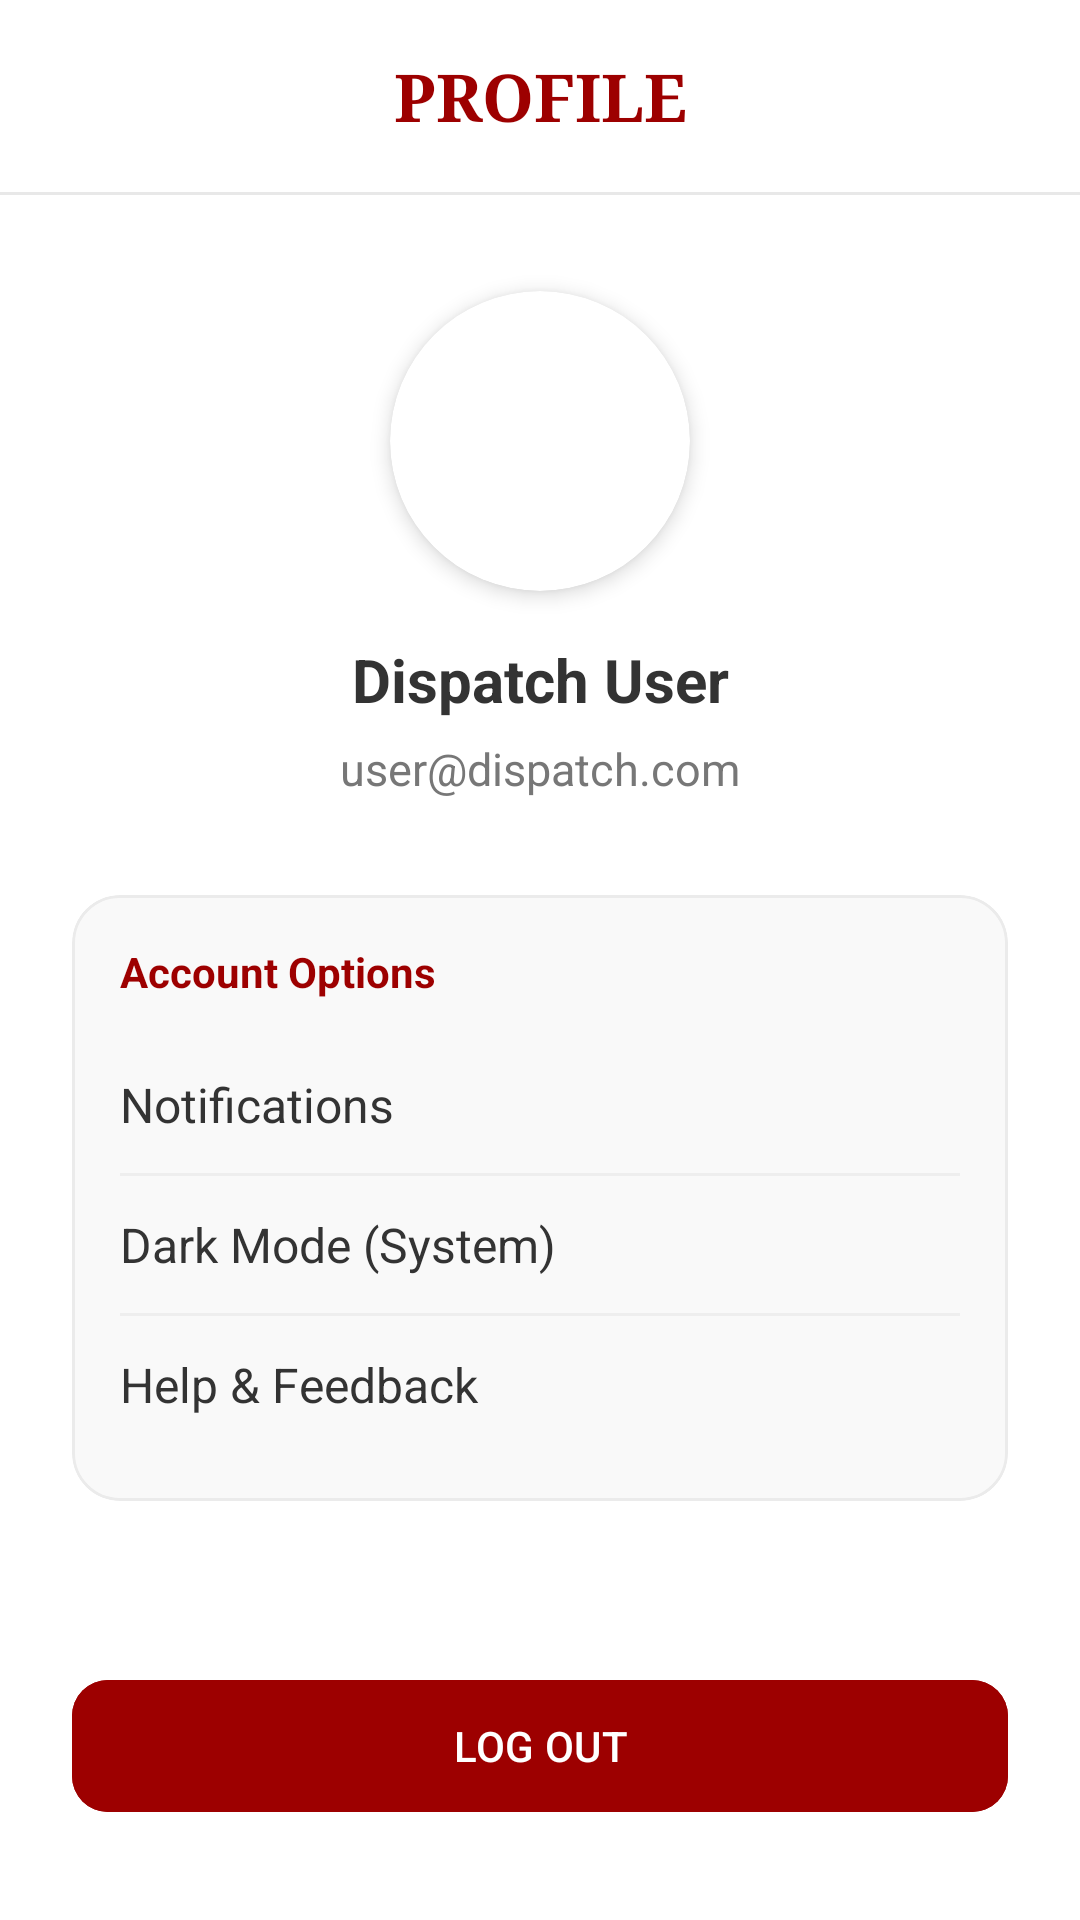

Write the Android layout XML for this screen, with the resource values it uses.
<!-- AndroidManifest.xml: application theme Theme.DispatchX -->
<!-- res/layout/fragment_profile.xml -->
<?xml version="1.0" encoding="utf-8"?>
<androidx.constraintlayout.widget.ConstraintLayout xmlns:android="http://schemas.android.com/apk/res/android"
    xmlns:app="http://schemas.android.com/apk/res-auto"
    xmlns:tools="http://schemas.android.com/tools"
    android:layout_width="match_parent"
    android:layout_height="match_parent"
    android:layout_marginTop="20dp"
    android:background="@android:color/white"
    >

    <com.google.android.material.appbar.MaterialToolbar
        android:id="@+id/toolbar"
        android:layout_width="match_parent"
        android:layout_height="?attr/actionBarSize"
        android:background="@android:color/white"
        app:layout_constraintTop_toTopOf="parent"
        app:layout_constraintStart_toStartOf="parent"
        app:layout_constraintEnd_toEndOf="parent">

        <TextView
            android:id="@+id/tvTitle"
            android:layout_width="wrap_content"
            android:layout_height="wrap_content"
            android:layout_gravity="center"
            android:text="PROFILE"
            android:textColor="#9D0000"
            android:textSize="22sp"
            android:textStyle="bold"
            android:fontFamily="serif"/>
    </com.google.android.material.appbar.MaterialToolbar>

    <View
        android:id="@+id/topDivider"
        android:layout_width="0dp"
        android:layout_height="1dp"
        android:background="#E8E8E8"
        app:layout_constraintTop_toBottomOf="@id/toolbar"
        app:layout_constraintStart_toStartOf="parent"
        app:layout_constraintEnd_toEndOf="parent"/>

    <androidx.cardview.widget.CardView
        android:id="@+id/profileCard"
        android:layout_width="100dp"
        android:layout_height="100dp"
        android:layout_marginTop="32dp"
        app:cardCornerRadius="50dp"
        app:cardElevation="4dp"
        app:layout_constraintTop_toBottomOf="@id/topDivider"
        app:layout_constraintStart_toStartOf="parent"
        app:layout_constraintEnd_toEndOf="parent">

        <ImageView
            android:id="@+id/profileImage"
            android:layout_width="match_parent"
            android:layout_height="match_parent"
            android:src="@drawable/ic_profile"
            android:scaleType="centerCrop"
            android:padding="20dp"
            app:tint="#9D0000"/>
    </androidx.cardview.widget.CardView>

    <TextView
        android:id="@+id/tvUserName"
        android:layout_width="wrap_content"
        android:layout_height="wrap_content"
        android:text="Dispatch User"
        android:textColor="#333333"
        android:textSize="20sp"
        android:textStyle="bold"
        android:layout_marginTop="16dp"
        app:layout_constraintTop_toBottomOf="@id/profileCard"
        app:layout_constraintStart_toStartOf="parent"
        app:layout_constraintEnd_toEndOf="parent"/>

    <TextView
        android:id="@+id/tvUserEmail"
        android:layout_width="wrap_content"
        android:layout_height="wrap_content"
        android:text="user@dispatch.com"
        android:textColor="#777777"
        android:textSize="15sp"
        android:layout_marginTop="6dp"
        app:layout_constraintTop_toBottomOf="@id/tvUserName"
        app:layout_constraintStart_toStartOf="parent"
        app:layout_constraintEnd_toEndOf="parent"/>

    <com.google.android.material.card.MaterialCardView
        android:id="@+id/settingsCard"
        android:layout_width="0dp"
        android:layout_height="wrap_content"
        android:layout_marginHorizontal="24dp"
        android:layout_marginTop="32dp"
        app:cardCornerRadius="16dp"
        app:cardElevation="0dp"
        app:strokeColor="#EBEBEB"
        app:strokeWidth="1dp"
        app:cardBackgroundColor="#F9F9F9"
        app:layout_constraintTop_toBottomOf="@id/tvUserEmail"
        app:layout_constraintStart_toStartOf="parent"
        app:layout_constraintEnd_toEndOf="parent">

        <LinearLayout
            android:layout_width="match_parent"
            android:layout_height="wrap_content"
            android:orientation="vertical"
            android:padding="16dp">

            <TextView
                android:layout_width="wrap_content"
                android:layout_height="wrap_content"
                android:text="Account Options"
                android:textColor="#9D0000"
                android:textSize="14sp"
                android:textStyle="bold"
                android:layout_marginBottom="12dp"/>

            <TextView
                android:layout_width="match_parent"
                android:layout_height="wrap_content"
                android:text="Notifications"
                android:textColor="#333333"
                android:textSize="16sp"
                android:paddingVertical="12dp"/>

            <View
                android:layout_width="match_parent"
                android:layout_height="1dp"
                android:background="#EEEEEE"/>

            <TextView
                android:layout_width="match_parent"
                android:layout_height="wrap_content"
                android:text="Dark Mode (System)"
                android:textColor="#333333"
                android:textSize="16sp"
                android:paddingVertical="12dp"/>

            <View
                android:layout_width="match_parent"
                android:layout_height="1dp"
                android:background="#EEEEEE"/>

            <TextView
                android:layout_width="match_parent"
                android:layout_height="wrap_content"
                android:text="Help &amp; Feedback"
                android:textColor="#333333"
                android:textSize="16sp"
                android:paddingVertical="12dp"/>
        </LinearLayout>
    </com.google.android.material.card.MaterialCardView>

    <com.google.android.material.button.MaterialButton
        android:id="@+id/btnLogout"
        android:layout_width="0dp"
        android:layout_height="52dp"
        android:layout_marginHorizontal="24dp"
        android:layout_marginBottom="32dp"
        android:text="LOG OUT"
        android:textColor="@android:color/white"
        android:backgroundTint="#9D0000"
        app:cornerRadius="12dp"
        app:layout_constraintBottom_toBottomOf="parent"
        app:layout_constraintStart_toStartOf="parent"
        app:layout_constraintEnd_toEndOf="parent"/>

</androidx.constraintlayout.widget.ConstraintLayout>
<!-- resources referenced by this layout -->
<resources>
  <style name="Theme.DispatchX" parent="Base.Theme.DispatchX" />
  <style name="Base.Theme.DispatchX" parent="Theme.Material3.DayNight.NoActionBar">
          
          
      </style>
</resources>
